Run: headless pygame with SDL's dummy video driver; simulated clock (each Clock.tick advances the game by its frame time, no real sleeping); random seed 0; keys injected as events and as key.get_pressed() state; no mouse input.
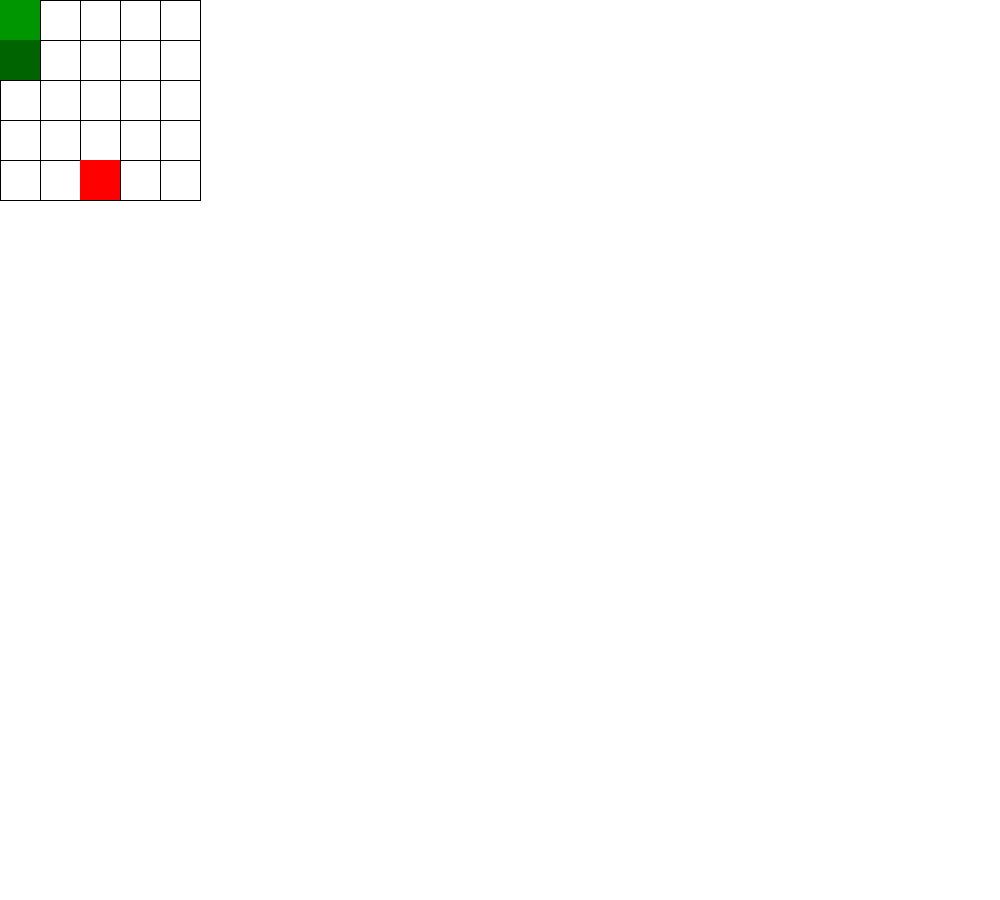
Frame 1 of 4 · flips 1–60 · no input
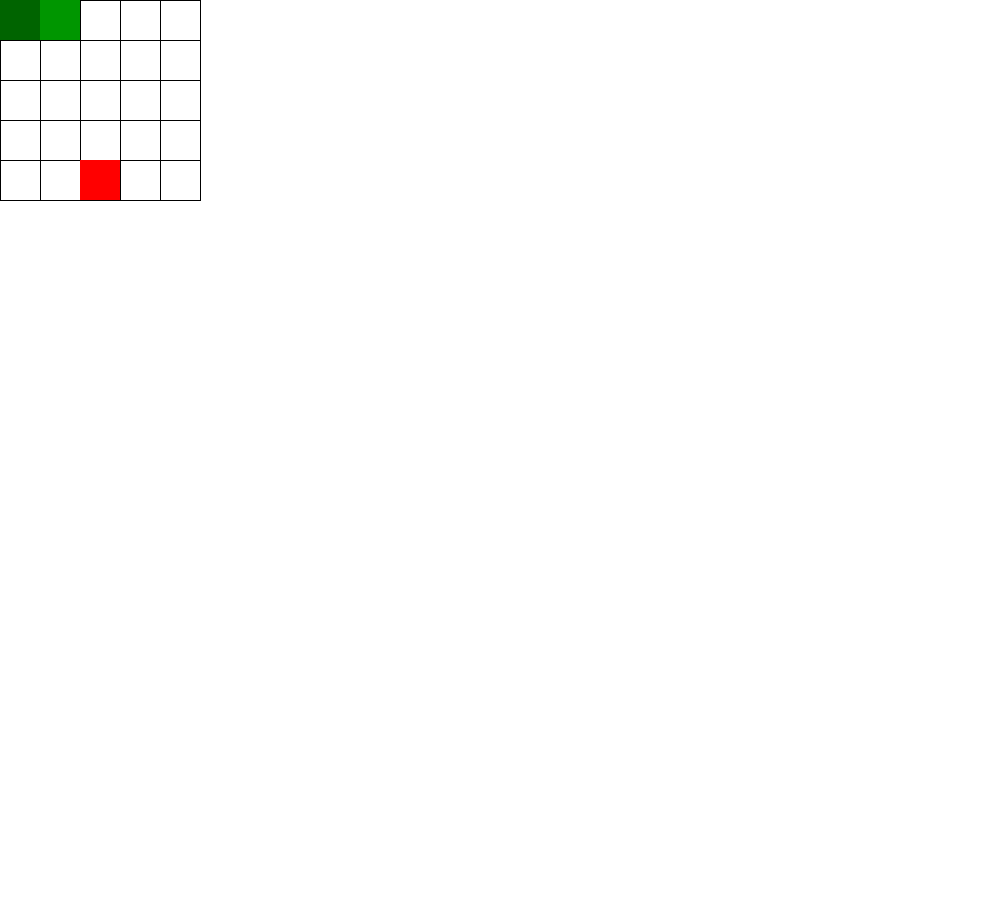
Frame 2 of 4 · flips 61–180 · tapped SPACE, RETURN · held RIGHT (→), D
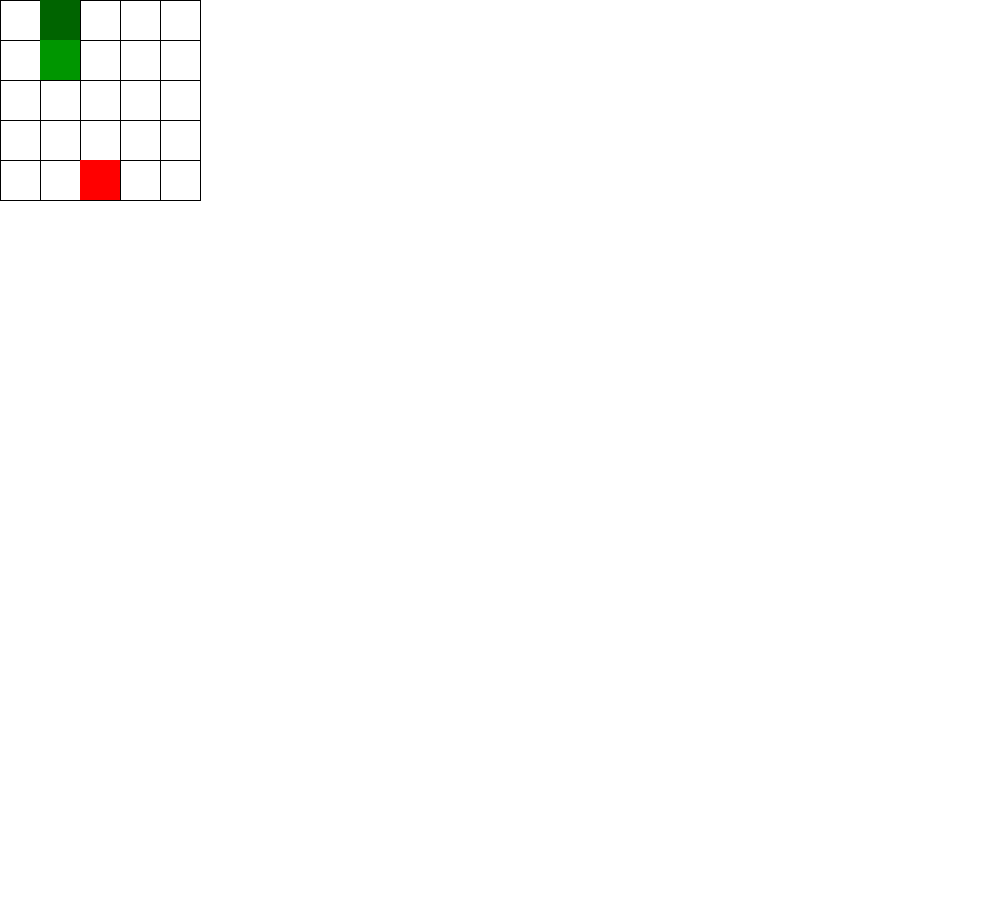
Frame 3 of 4 · flips 181–300 · held DOWN (↓), S
Frame 4 of 4 · flips 301–420 · held LEFT (←), A, UP (↑), W · screen same as frame 1, image omitted

The pygame program that drew these frames:

from pygame import *
import pygame
import random



mindist = 20
size = 13
dist = size * mindist + 100
fields = []
gen = 0
snakes = []
# stolbK = int((WIDTH + 100) / dist)
# print(stolbK)




# My variables
WIDTH = 1000
HEIGHT = 900

grids = (5, 5)
grid_size = 40

RIGHT = [1, 0]
LEFT = [-1, 0]
UP = [0, -1]
DOWN = [0, 1]
moves = {K_UP: UP, K_DOWN: DOWN, K_RIGHT: RIGHT, K_LEFT: LEFT}




class Field:
    def __init__(self):
        self.dist = dist
        self.mindist = mindist

    def draw(self, sc):
        for x in range(grids[0]+1):
            pygame.draw.line(sc, (0, 0, 0), (0+grid_size*x, 0), (0+grid_size*x, grid_size*grids[1]))
        for y in range(grids[1]+1):
            pygame.draw.line(sc, (0, 0, 0), (0, 0+grid_size*y), (grid_size*grids[1], 0+grid_size*y))




class Snake:
    def __init__(self):
        self.body = []
        self.empty_grid = [[i, j] for i in range(grids[0]) for j in range(grids[1])]
        self.food = None
        self.create_body()
        self.create_food()
        self.timenoeat = 0

    def create_food(self):
        self.food = self.empty_grid[random.randint(0, len(self.empty_grid)-1)]
        self.empty_grid.remove(self.food)

    def create_body(self):
        self.body = [self.empty_grid[0], self.empty_grid[1]]
        for piece in self.body:
            self.empty_grid.remove(piece)

    def check_eaten(self, move):
        return [self.body[0][0] + move[0], self.body[0][1] + move[1]] == self.food

    def move(self, move):
        # 检查有没有吃到
        if self.check_eaten(move):
            self.body.insert(0, self.food)
            self.create_food()
            print(len(self.body))
            print(len(self.empty_grid))
        else:
            self.empty_grid.append(self.body[-1])
            self.body.pop(-1)
            self.empty_grid.remove([self.body[0][0] + move[0], self.body[0][1] + move[1]])
            self.body.insert(0, [self.body[0][0]+move[0], self.body[0][1]+move[1]])
            print(self.body)
            print(self.empty_grid)


    def draw(self, sc):
        pygame.draw.rect(sc, (255, 0, 0), ((self.food[0]*grid_size, (self.food[1])*grid_size), (grid_size, grid_size)))
        pygame.draw.rect(sc, (0, 150, 0), ((self.body[0][0]*grid_size, self.body[0][1]*grid_size),
                         (grid_size, grid_size)))
        for body in self.body[1:]:
            pygame.draw.rect(sc, (0, 100, 0), ((body[0]*grid_size, body[1]*grid_size), (grid_size, grid_size)))


class Game:
    def __init__(self, fields, snakes):
        self.fields = fields
        self.snakes = snakes
        self._is_playing = True

    def run(self):
        # 初始化screen
        pygame.init()
        pygame.font.init()
        # STAT_FONT = pygame.font.SysFont("comicsans", 50)
        screen = pygame.display.set_mode((WIDTH, HEIGHT))
        # 游戏开始
        while self._is_playing:
            # 画背景
            screen.fill((255, 255, 255))
            # 画格子
            for f in self.fields:
                f.draw(screen)
            # 画蛇
            for s in self.snakes:
                s.draw(screen)

            # 键盘操作
            key_events = pygame.event.get(KEYDOWN)
            pygame.display.update()
            for event in key_events:
                if event.key in moves:
                    snake.move(moves[event.key])
                if event.key is K_ESCAPE:
                    pygame.quit()


if __name__ == "__main__":
    snake = Snake()
    field = Field()
    # field.draw()
    # while True:
    #     pygame.display.update()
    #     key_events = pygame.event.get(KEYDOWN)
    #     for event in key_events:
    #         if event.key is K_ESCAPE:
    #             pygame.quit()

    game = Game([field], [snake])
    game.run()
